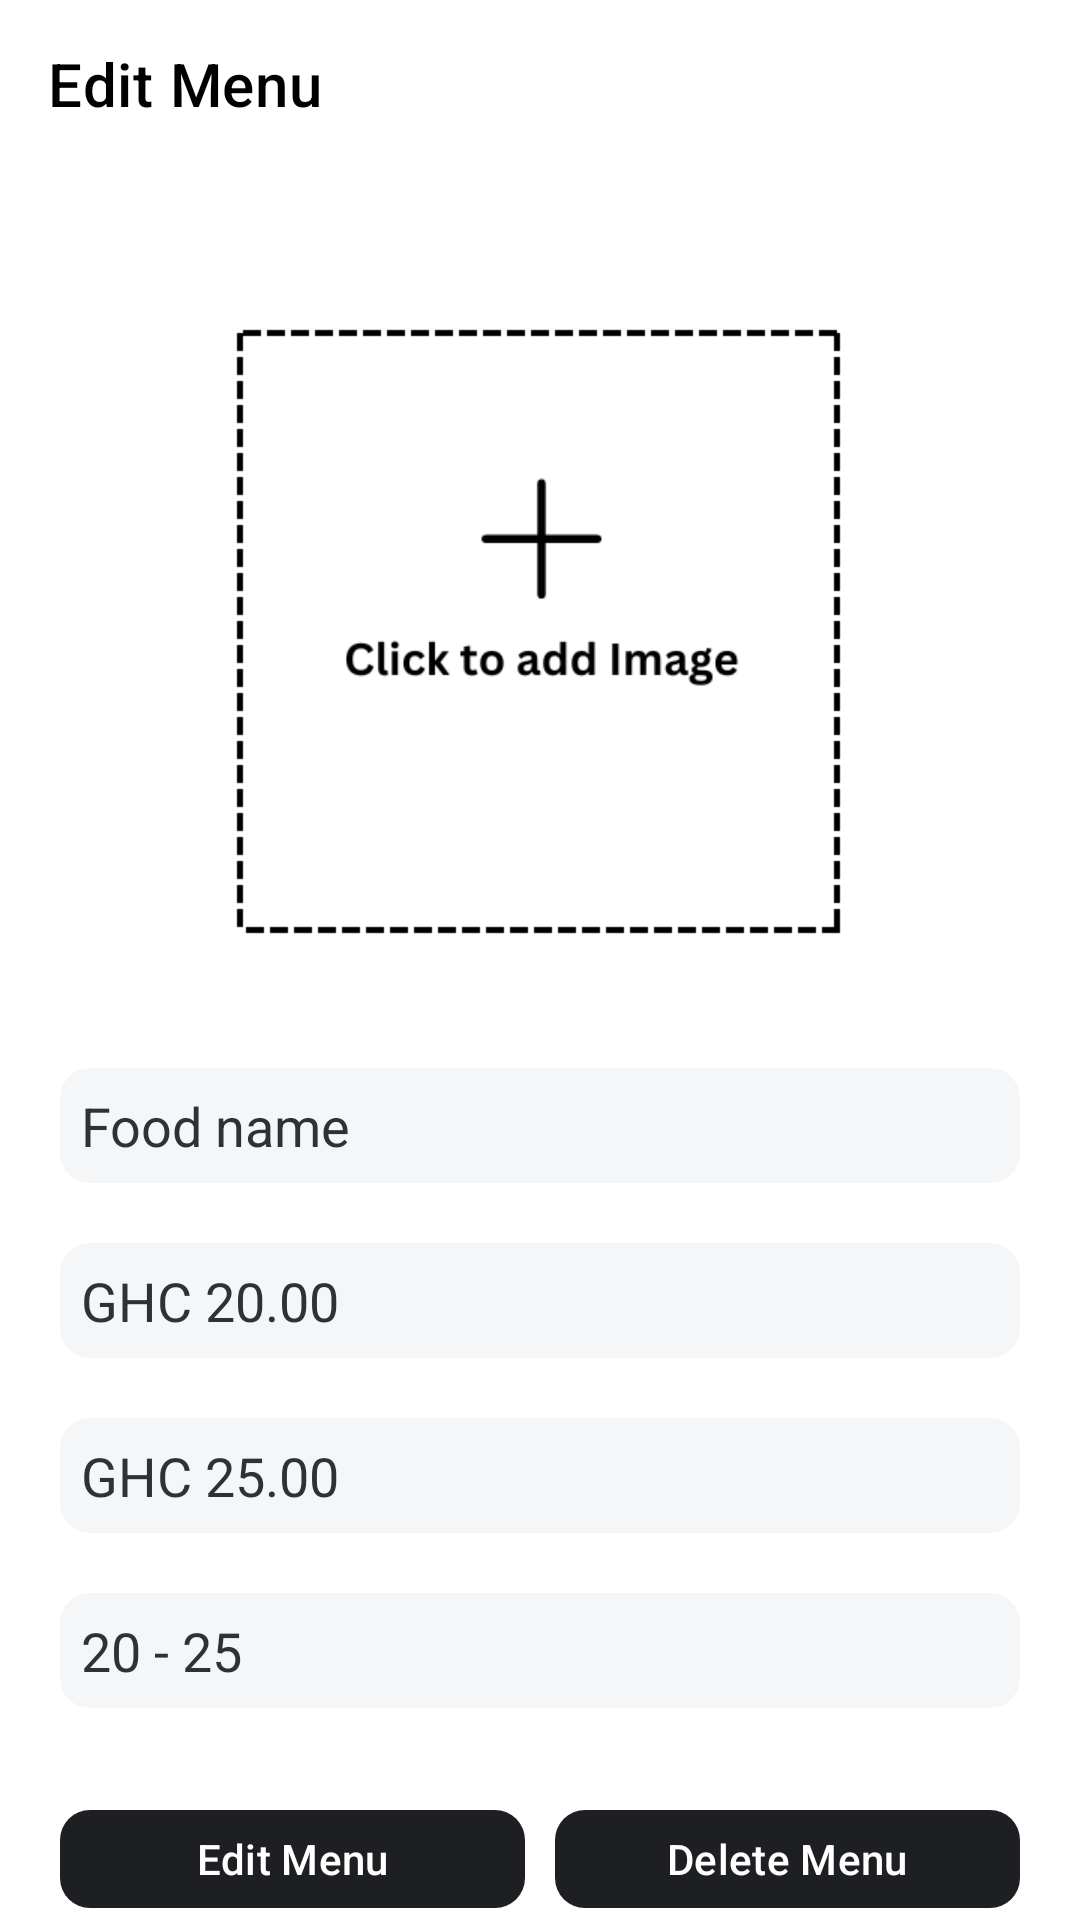

Produce the Android XML layout that renders to this screen, including the resource entries it uses.
<!-- AndroidManifest.xml: application theme Theme.ATUCafeteria -->
<!-- res/layout/activity_admin_edit_menu.xml -->
<?xml version="1.0" encoding="utf-8"?>
<RelativeLayout xmlns:android="http://schemas.android.com/apk/res/android"
    xmlns:app="http://schemas.android.com/apk/res-auto"
    xmlns:tools="http://schemas.android.com/tools"
    android:id="@+id/main"
    android:layout_width="match_parent"
    android:layout_height="match_parent"
    android:background="@color/white"
    tools:context=".activities.AdminEditMenu">


    <com.google.android.material.appbar.AppBarLayout
        android:layout_width="match_parent"
        android:layout_height="wrap_content"
        android:backgroundTint="@color/white"
        android:id="@+id/appBar">

        <com.google.android.material.appbar.MaterialToolbar
            android:layout_width="match_parent"
            android:layout_height="wrap_content"
            android:id="@+id/topAppBar"
            android:background="@color/white"
            style="@style/Widget.MaterialComponents.Toolbar"
            app:navigationIcon="@drawable/baseline_arrow_back"
            app:title="Edit Menu"
            app:titleTextColor="@color/black"/>

    </com.google.android.material.appbar.AppBarLayout>


    <LinearLayout
        android:layout_width="match_parent"
        android:layout_height="wrap_content"
        android:layout_below="@+id/appBar"
        android:layout_marginStart="20dp"
        android:layout_marginEnd="20dp"
        android:layout_marginTop="30dp"
        android:orientation="vertical">

        <ImageView
            android:layout_width="match_parent"
            android:layout_height="250dp"
            android:layout_below="@+id/title_bar"
            android:id="@+id/food_image"
            android:contentDescription="@string/app_name"
            android:src="@drawable/add_logo_white"/>


        <EditText
            android:layout_width="match_parent"
            android:layout_height="wrap_content"
            android:background="@drawable/white_txt_bg"
            android:hint="Food name"
            android:layout_marginTop="20dp"
            android:textColor="@color/black"
            android:textColorHint="@color/main_light1"
            android:id="@+id/food_name"/>

        <EditText
            android:layout_width="match_parent"
            android:layout_height="wrap_content"
            android:background="@drawable/white_txt_bg"
            android:hint="GHC 20.00"
            android:inputType="numberDecimal"
            android:layout_marginTop="20dp"
            android:textColor="@color/black"
            android:textColorHint="@color/main_light1"
            android:id="@+id/food_price"/>

        <EditText
            android:layout_width="match_parent"
            android:layout_height="wrap_content"
            android:background="@drawable/white_txt_bg"
            android:hint="GHC 25.00"
            android:inputType="numberDecimal"
            android:layout_marginTop="20dp"
            android:textColor="@color/black"
            android:textColorHint="@color/main_light1"
            android:id="@+id/discount_price"/>

        <EditText
            android:layout_width="match_parent"
            android:layout_height="wrap_content"
            android:background="@drawable/white_txt_bg"
            android:hint="20 - 25"
            android:inputType="text"
            android:layout_marginTop="20dp"
            android:textColor="@color/black"
            android:textColorHint="@color/main_light1"
            android:id="@+id/ready_time"/>

        <ProgressBar
            android:layout_width="wrap_content"
            android:layout_height="wrap_content"
            android:layout_gravity="center"
            android:layout_marginTop="20dp"
            android:layout_marginBottom="20dp"
            android:id="@+id/progress_bar"
            android:visibility="gone"/>

        <LinearLayout
            android:layout_width="match_parent"
            android:layout_height="wrap_content"
            android:layout_marginTop="30dp"
            android:weightSum="2"
            android:orientation="horizontal">

            <com.google.android.material.button.MaterialButton
                android:layout_width="0dp"
                android:layout_height="wrap_content"
                app:backgroundTint="@color/main_dark"
                app:cornerRadius="10dp"
                android:layout_weight="1"
                android:id="@+id/edit_btn"
                android:layout_marginEnd="5dp"
                android:textColor="@color/white"
                android:text="Edit Menu"/>

            <com.google.android.material.button.MaterialButton
                android:layout_width="0dp"
                android:layout_height="wrap_content"
                app:backgroundTint="@color/main_dark"
                app:cornerRadius="10dp"
                android:layout_weight="1"
                android:layout_marginStart="5dp"
                android:id="@+id/delete_btn"
                android:textColor="@color/white"
                android:text="Delete Menu"/>

        </LinearLayout>

    </LinearLayout>



</RelativeLayout>
<!-- resources referenced by this layout -->
<resources>
  <color name="black">#FF000000</color>
  <color name="main_dark">#1e1f22</color>
  <color name="main_light1">#303134</color>
  <color name="white">#FFFFFFFF</color>
  <!-- drawable add_logo_white: png bitmap (drawable, 9881 bytes) -->
  <!-- drawable white_txt_bg (drawable) -->
  <?xml version="1.0" encoding="utf-8"?>
  <shape android:shape="rectangle" xmlns:android="http://schemas.android.com/apk/res/android">
  
      <solid android:color="#F5F6F8" />
      <corners android:radius="10dp"/>
      <padding android:bottom="7dp"
              android:left="7dp"
              android:right="7dp"
              android:top="7dp" />
  
  
  </shape>
  <string name="app_name">ATU Cafeteria</string>
  <style name="Theme.ATUCafeteria" parent="Base.Theme.ATUCafeteria" />
  <style name="Base.Theme.ATUCafeteria" parent="Theme.Material3.DayNight.NoActionBar">
          
          
      </style>
</resources>
